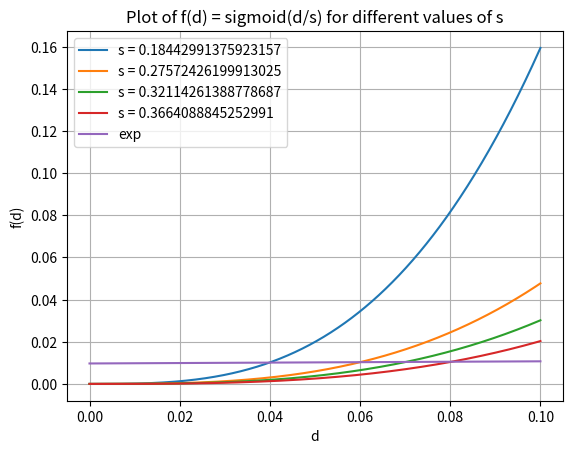

Generate this figure with matplotlib: (Note: this script raises an exception after producing the figure.)
import matplotlib.pyplot as plt
import numpy as np

# This line is optional, only use if you're running on a remote server without a display
# plt.switch_backend('agg')


# Define the sigmoid function
def exp_sdf(sdf, center=0.0):
    return np.exp(sdf - center + 1e-7) * 0.01


def trip_sdf(sdf, center=0.0, s=0.6):
    return ((sdf - center) / s + 1e-7) ** 3


# Define the domain of x
x = np.linspace(0, 0.1, 1000)  # 1000 points between -1 and 1

# List of s values
thickness = np.array([0.04, 0.06, 0.07, 0.08]).astype(np.float32)
s_values = thickness * np.exp(-thickness / 6.0) * (100 ** (1 / 3.0))

for s in s_values:
    y = trip_sdf(x, s=s)
    plt.plot(x, y, label=f"s = {s}")

y = exp_sdf(x, center=0.03)
plt.plot(x, y, label=f"exp")

plt.xlabel("d")
plt.ylabel("f(d)")
plt.title("Plot of f(d) = sigmoid(d/s) for different values of s")
plt.legend()
plt.grid(True)

# To save the plot uncomment the next line
plt.savefig("checkouts/thickness_plot.png")

# To display the plot
# plt.show()
